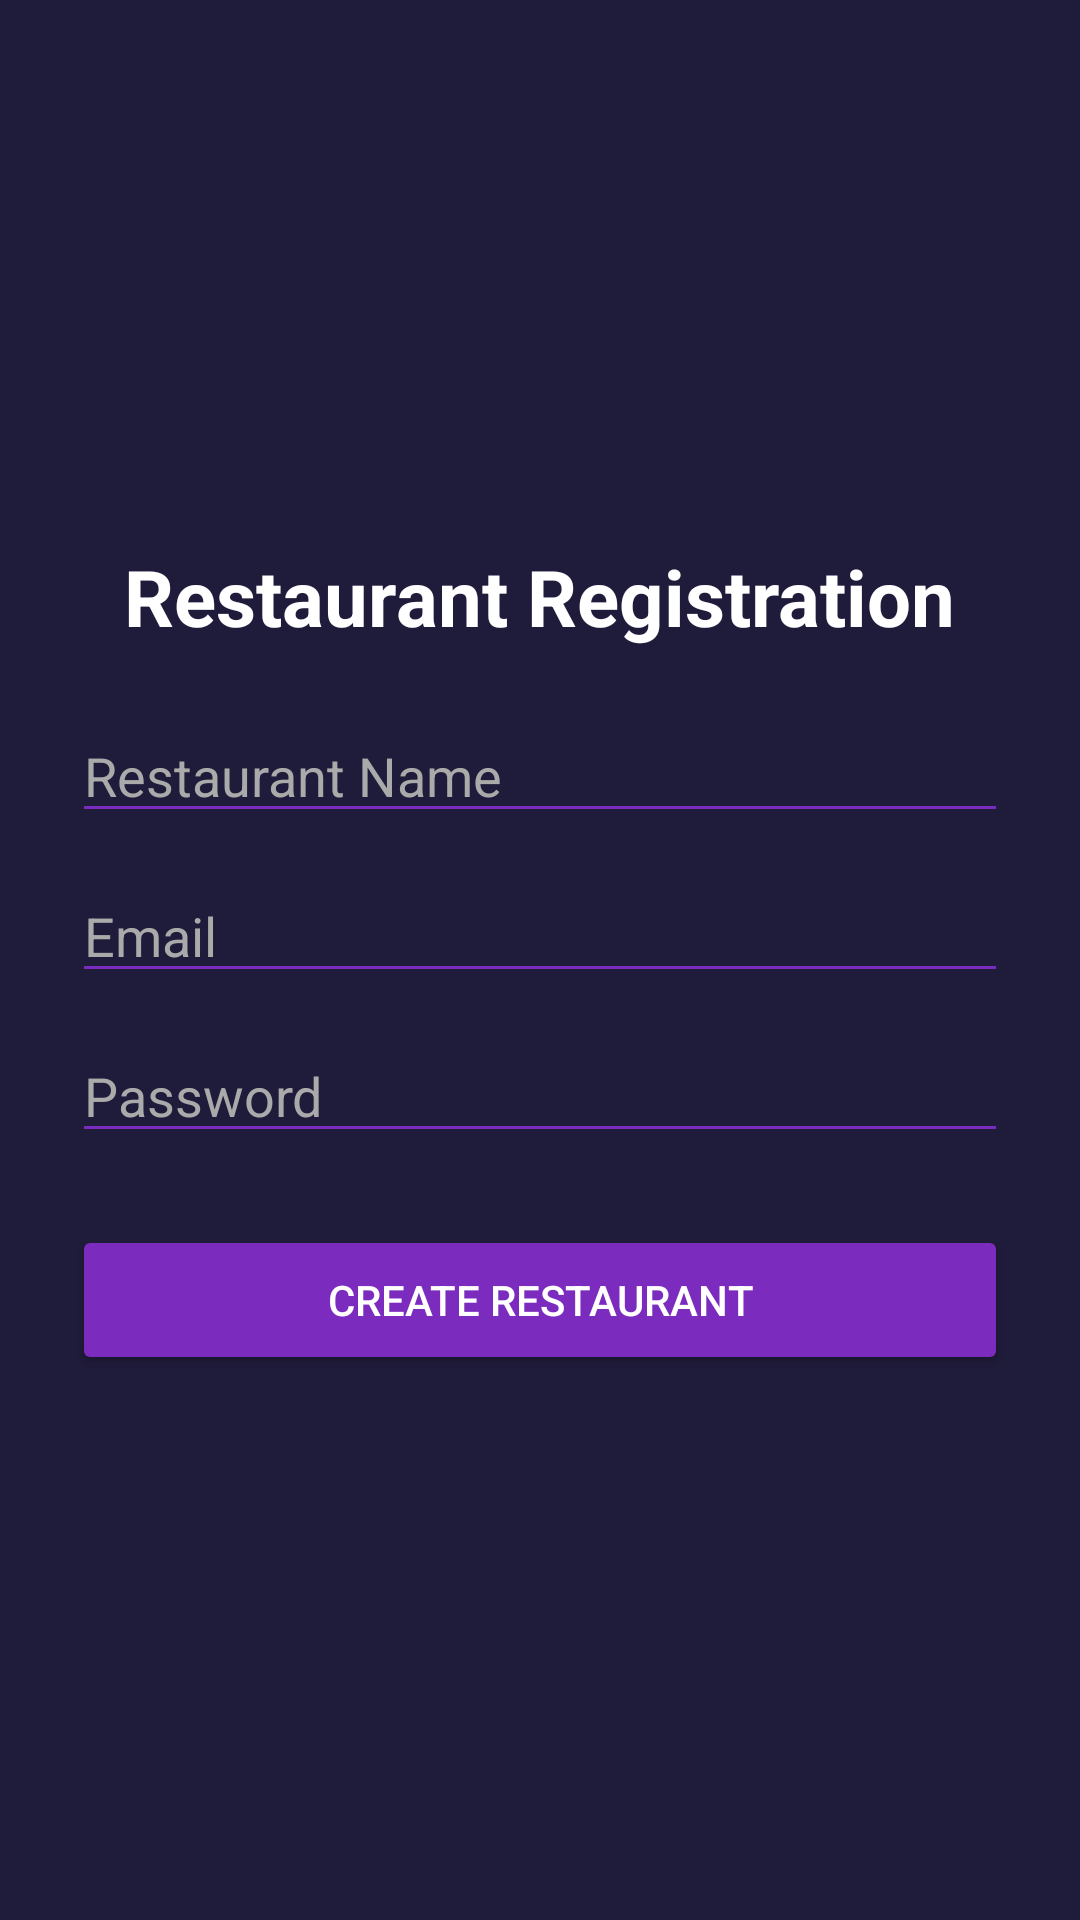

Reconstruct the res/layout file that produces this screen, plus the resources it refers to.
<!-- AndroidManifest.xml: application theme Theme.NEWFoodFleet -->
<!-- res/layout/activity_restaurant_signup.xml -->
<LinearLayout xmlns:android="http://schemas.android.com/apk/res/android"
    xmlns:app="http://schemas.android.com/apk/res-auto"
    android:orientation="vertical"
    android:gravity="center"
    android:padding="24dp"
    android:background="@color/bg_dark"
    android:layout_width="match_parent"
    android:layout_height="match_parent">

    <TextView
        android:text="Restaurant Registration"
        android:textSize="26sp"
        android:textColor="@color/white"
        android:textStyle="bold"
        android:layout_marginBottom="20dp"
        android:layout_width="wrap_content"
        android:layout_height="wrap_content"/>

    <EditText
        android:id="@+id/etRestName"
        android:hint="Restaurant Name"
        android:textColor="@color/white"
        android:textColorHint="#AAAAAA"
        android:backgroundTint="@color/primary"
        android:layout_width="match_parent"
        android:layout_height="wrap_content"/>

    <EditText
        android:id="@+id/etEmail"
        android:hint="Email"
        android:textColor="@color/white"
        android:textColorHint="#AAAAAA"
        android:backgroundTint="@color/primary"
        android:layout_marginTop="12dp"
        android:layout_width="match_parent"
        android:layout_height="wrap_content"/>

    <EditText
        android:id="@+id/etPassword"
        android:hint="Password"
        android:inputType="textPassword"
        android:textColor="@color/white"
        android:textColorHint="#AAAAAA"
        android:backgroundTint="@color/primary"
        android:layout_marginTop="12dp"
        android:layout_width="match_parent"
        android:layout_height="wrap_content"/>


    <Button
        android:id="@+id/btnRestSignup"
        android:text="CREATE RESTAURANT"
        android:textColor="@color/white"
        android:backgroundTint="@color/primary"
        android:layout_marginTop="24dp"
        android:layout_width="match_parent"
        android:layout_height="50dp"/>



</LinearLayout>
<!-- resources referenced by this layout -->
<resources>
  <color name="bg_dark">#1F1B3A</color>
  <color name="primary">#7B2CBF</color>
  <color name="white">#FFFFFF</color>
  <style name="Theme.NEWFoodFleet" parent="Theme.MaterialComponents.DayNight.NoActionBar">
          <item name="colorPrimary">@color/primary</item>
          <item name="colorPrimaryVariant">@color/primary_dark</item>
          <item name="android:statusBarColor">@color/bg_dark</item>
      </style>
  <color name="primary_dark">#5A189A</color>
</resources>
